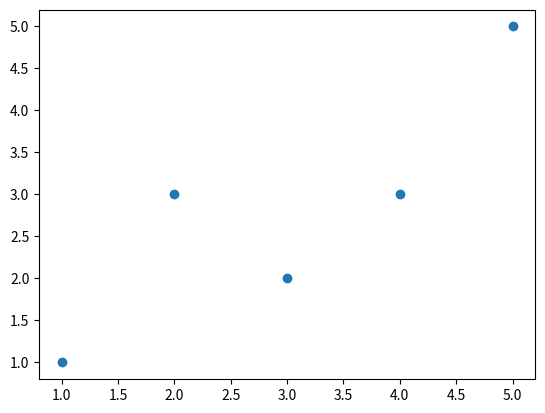
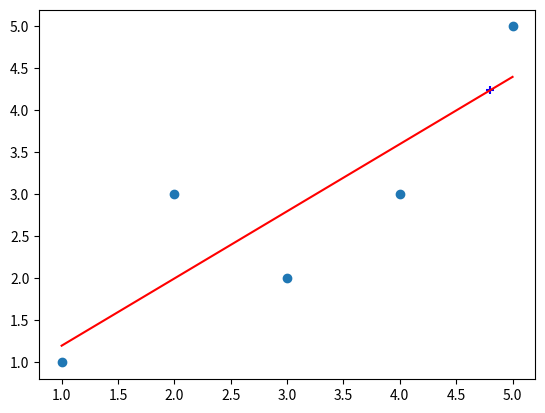

Reproduce these figures in Python, in order.
#  最小二乘法
import numpy as np
import matplotlib.pyplot as plt

x = np.array([1, 2, 3, 4, 5], dtype=np.float64)
y = np.array([1, 3.0, 2, 3, 5])
plt.scatter(x, y)

x_mean = np.mean(x)
y_mean = np.mean(y)
num = 0.0
d = 0.0
a = 0.0
b = 0.0

#  算法主要部分，可尝试自己推导后编写
for x_i, y_i in zip(x, y):
    num += (x_i - x_mean) * (y_i - y_mean)
    d += (x_i - x_mean) ** 2
a = num / d
b = y_mean - a * x_mean
y_hat = a * x + b

plt.figure(2)
plt.scatter(x, y)
plt.plot(x, y_hat, c='r')
x_predict = 4.8
y_predict = a * x_predict + b
print(y_predict)
plt.scatter(x_predict, y_predict, c='b', marker='+')
plt.show()
